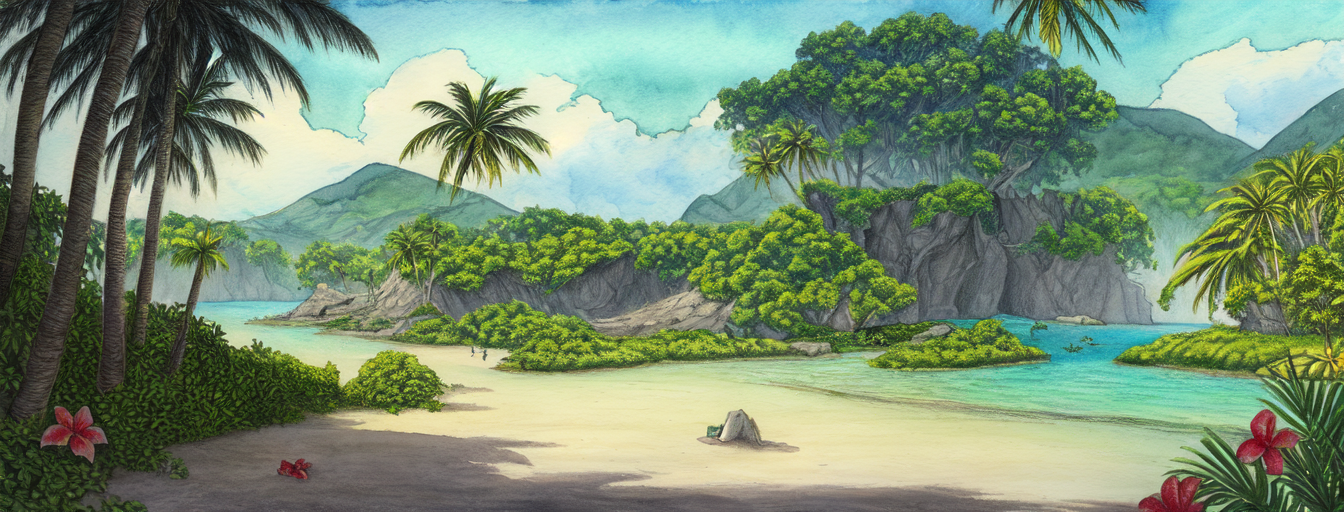
Generation parameters embedded in this image by AUTOMATIC1111 Stable Diffusion web UI or a fork of it (Forge, ...) (PNG 'parameters' text chunk):
masterpiece, best quality,
graphite_\(medium\), marker_\(medium\), painting_\(medium\), traditional_media, watercolor , drawing, sketch,
tropical island, deserted island, flowers, lush vegetation, outdoor, sunny, pastel colors, glorios, epic scene, award winning, splash screen, loading screen
Negative prompt: nsfw, lowres, text, error, cropped, worst quality, low quality, normal quality, jpeg artifacts, signature, watermark, username, blurry
Steps: 30, Sampler: DPM++ 2M Karras, CFG scale: 11, Seed: 3622972465, Size: 1344x512, Model hash: 579c005f, Model: Berry's Mix, Batch size: 2, Batch pos: 0, Eta: 0.23, Clip skip: 2, ENSD: 31337